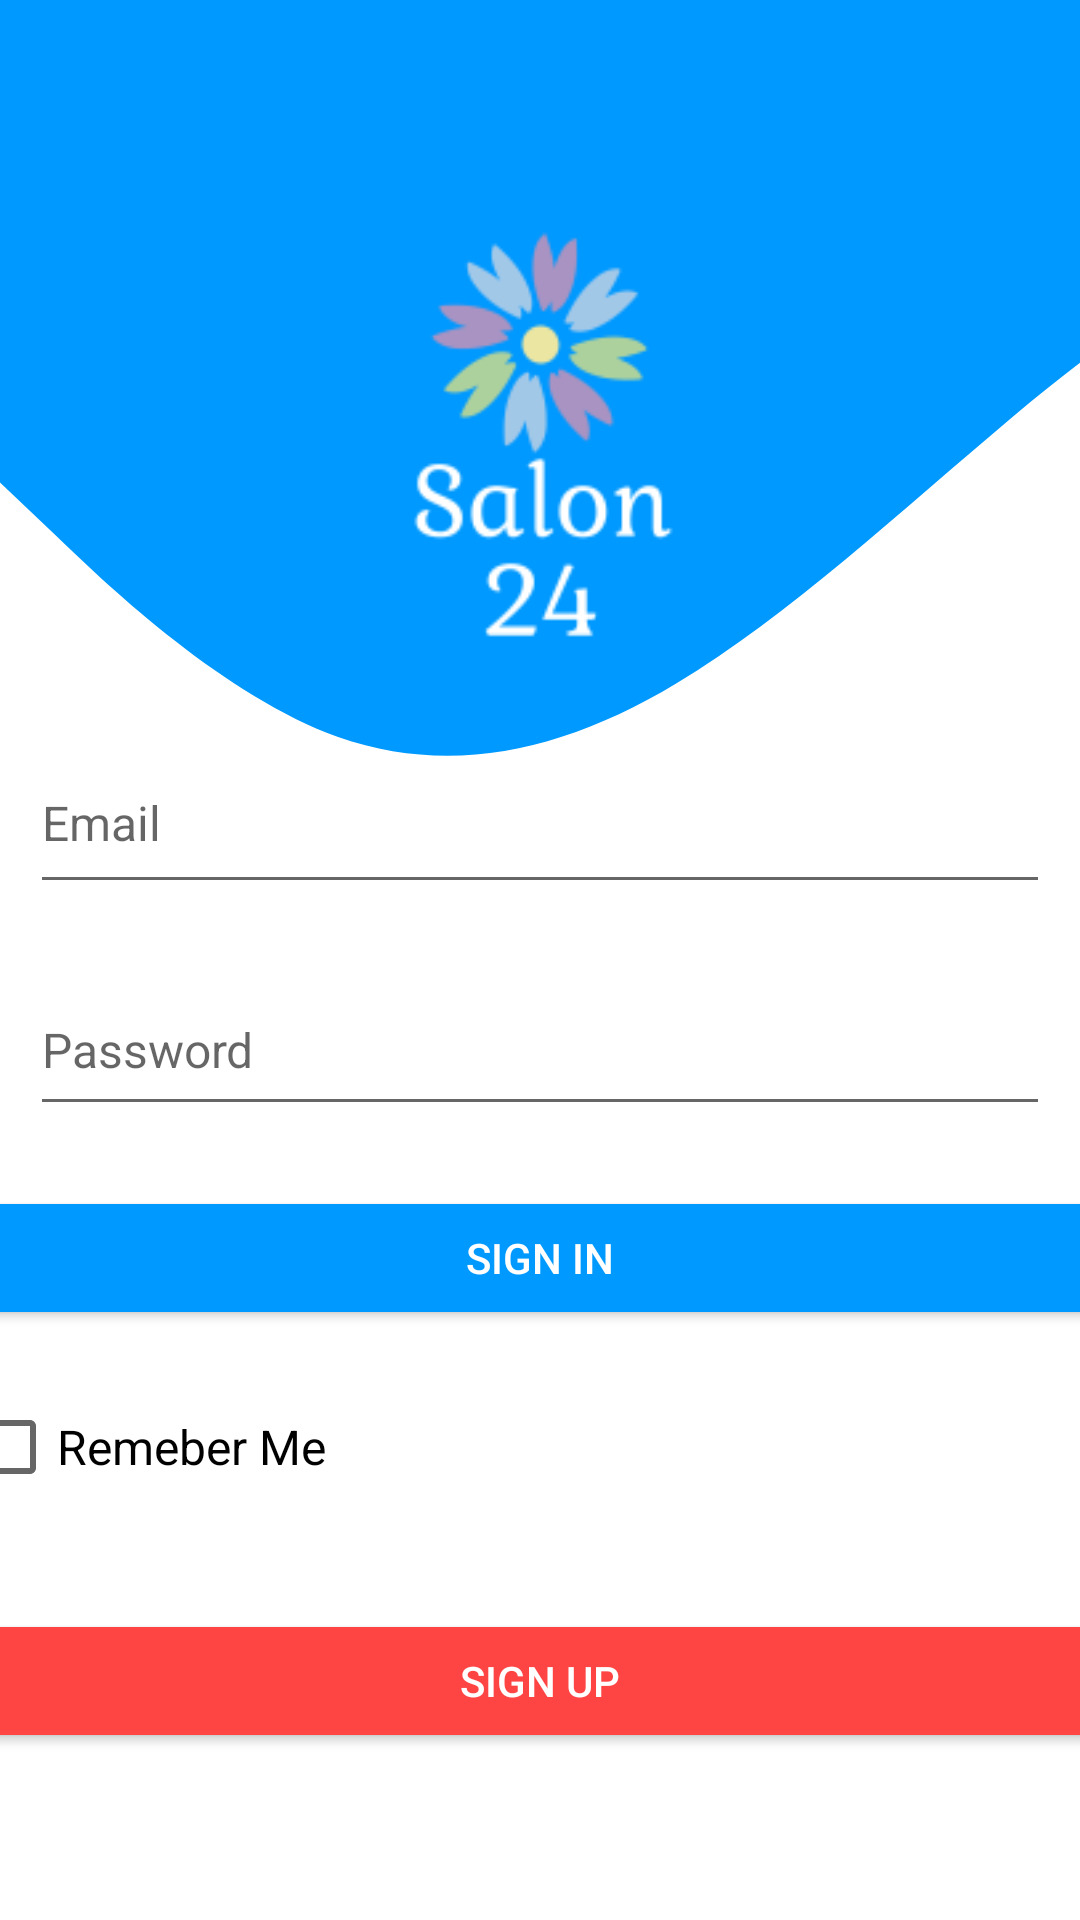

Android layout source for this screen:
<!-- AndroidManifest.xml: application theme Theme.SaloonManagment -->
<!-- res/layout/activity_login.xml -->
<?xml version="1.0" encoding="utf-8"?>
<LinearLayout xmlns:android="http://schemas.android.com/apk/res/android"
    xmlns:app="http://schemas.android.com/apk/res-auto"
    xmlns:tools="http://schemas.android.com/tools"
    android:layout_width="match_parent"
    android:layout_height="match_parent"
    android:background="@drawable/ic_wave_3"
    android:gravity="center"
    android:orientation="vertical"
    tools:context=".Login">


    <View
        android:id="@+id/add_hairdes_txt"
        android:layout_width="177dp"
        android:layout_height="179dp"
        android:background="@drawable/salonlgwh" />

    <EditText
        android:id="@+id/Lemail"
        android:layout_width="match_parent"
        android:layout_height="57dp"
        android:layout_margin="10dp"
        android:drawableLeft="@drawable/email"
        android:drawablePadding="10dp"
        android:hint="Email"
        android:inputType="textEmailAddress"
        android:textColor="#000000"
        android:textSize="16sp" />

    <EditText
        android:id="@+id/Lpass"
        android:layout_width="match_parent"
        android:layout_height="54dp"
        android:layout_margin="10dp"
        android:drawableLeft="@drawable/padlock"
        android:drawablePadding="10dp"
        android:hint="Password"
        android:inputType="textPassword"
        android:textColor="#000000"
        android:textSize="16sp" />

    <Button
        android:id="@+id/login"
        android:layout_width="393dp"
        android:layout_height="wrap_content"
        android:layout_margin="10dp"
        android:padding="10dp"
        android:text="Sign In"
        android:textColor="#ffffff"
        app:backgroundTint="@color/btn"
        app:cornerRadius="15dp" />

    <CheckBox
        android:id="@+id/remember"
        android:layout_width="386dp"
        android:layout_height="wrap_content"
        android:layout_marginStart="10dp"
        android:layout_marginLeft="10dp"
        android:layout_marginTop="5dp"
        android:layout_marginEnd="10dp"
        android:layout_marginRight="10dp"
        android:text="Remeber Me"
        android:textColor="#000000"
        android:textSize="16sp" />


    <Button
        android:id="@+id/regi"
        android:layout_width="397dp"
        android:layout_height="wrap_content"
        android:layout_marginLeft="10dp"
        android:layout_marginTop="30dp"
        android:layout_marginRight="10dp"
        android:padding="10dp"
        android:text="Sign up"
        android:textColor="#ffffff"
        app:backgroundTint="@android:color/holo_red_light"
        app:cornerRadius="15dp" />

</LinearLayout>
<!-- resources referenced by this layout -->
<resources>
  <color name="btn">#0099ff</color>
  <!-- drawable ic_wave_3 (drawable) -->
  <vector android:autoMirrored="true" android:height="32dp"
      android:viewportHeight="764" android:viewportWidth="920"
      android:width="1440dp" xmlns:android="http://schemas.android.com/apk/res/android">
      <path android:fillColor="#0099ff" android:pathData="M0,192L48,213.3C96,235 192,277 288,293.3C384,309 480,299 576,272C672,245 768,203 864,165.3C960,128 1056,96 1152,101.3C1248,107 1344,149 1392,170.7L1440,192L1440,0L1392,0C1344,0 1248,0 1152,0C1056,0 960,0 864,0C768,0 672,0 576,0C480,0 384,0 288,0C192,0 96,0 48,0L0,0Z"/>
  </vector>
  <!-- drawable salonlgwh: png bitmap (drawable, 8090 bytes) -->
  <style name="Theme.SaloonManagment" parent="Theme.MaterialComponents.Light.NoActionBar">
          
          <item name="colorPrimary">@color/purple_500</item>
          <item name="colorPrimaryVariant">@color/purple_700</item>
          <item name="colorOnPrimary">@color/white</item>
          
          <item name="colorSecondary">@color/teal_200</item>
          <item name="colorSecondaryVariant">@color/teal_700</item>
          <item name="colorOnSecondary">@color/black</item>
          
          <item name="android:statusBarColor" tools:targetApi="l">?attr/colorPrimaryVariant</item>
          
      </style>
  <color name="purple_500">#FF6200EE</color>
  <color name="purple_700">#FF3700B3</color>
  <color name="white">#FFFFFFFF</color>
  <color name="teal_200">#FF03DAC5</color>
  <color name="teal_700">#FF018786</color>
  <color name="black">#FF000000</color>
</resources>
